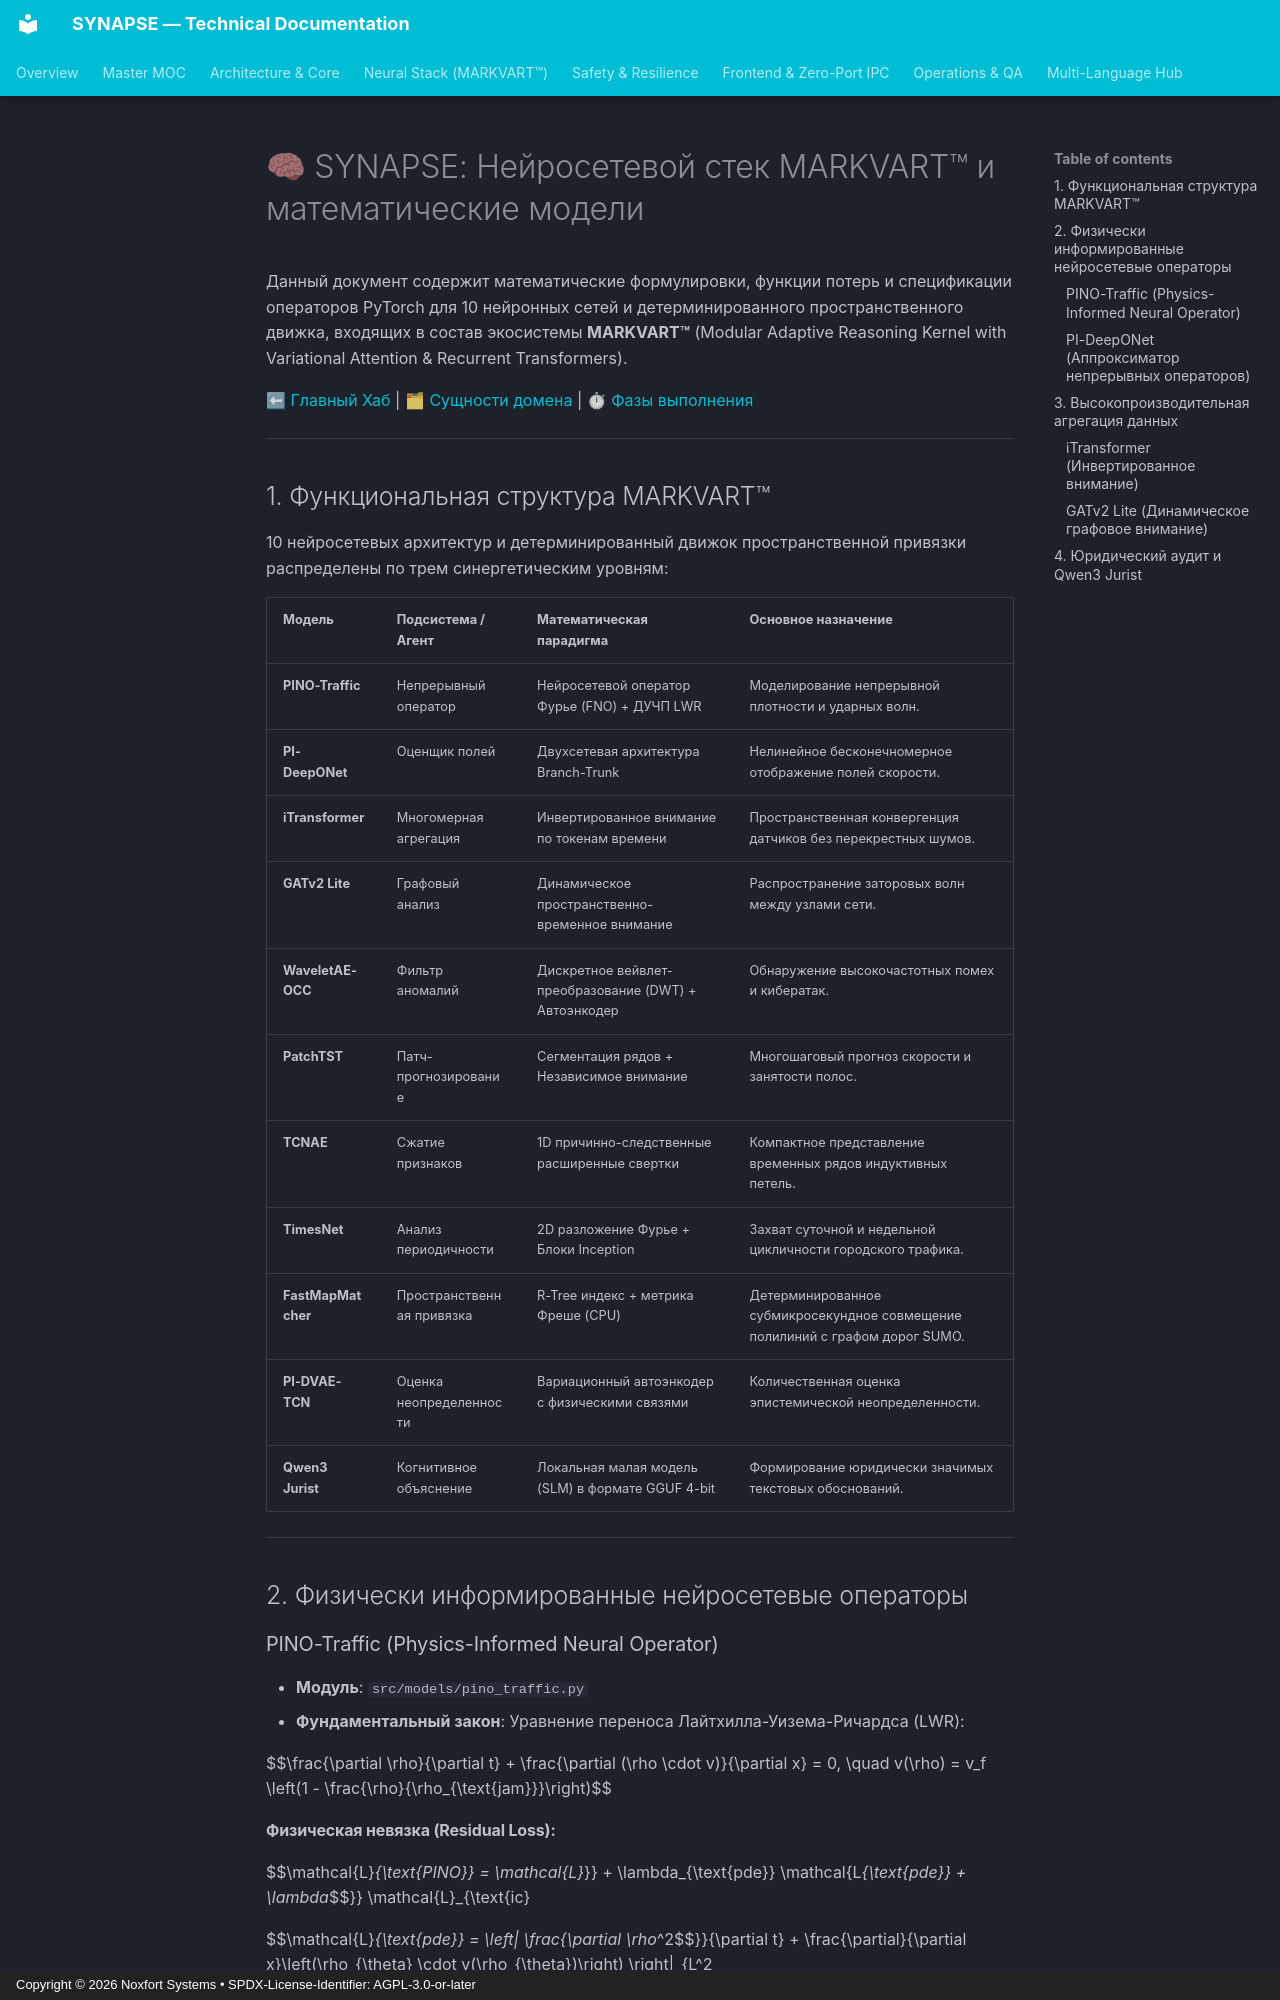

repository: Noxfort-Systems-Brazil/SYNAPSE · page: ru/neural_models/index.html · generator: mkdocs · copyright: Copyright © 2026 Noxfort Systems • SPDX-License-Identifier: AGPL-3.0-or-later

# 🧠 SYNAPSE: Нейросетевой стек MARKVART™ и математические модели

Данный документ содержит математические формулировки, функции потерь и спецификации операторов PyTorch для 10 нейронных сетей и детерминированного пространственного движка, входящих в состав экосистемы **MARKVART™** (Modular Adaptive Reasoning Kernel with Variational Attention & Recurrent Transformers).

⬅ [Главный Хаб](README.md) | 🗂 [Сущности домена](domain_entities.md) | ⏱ [Фазы выполнения](execution_phases.md)

---

## 1. Функциональная структура MARKVART™

10 нейросетевых архитектур и детерминированный движок пространственной привязки распределены по трем синергетическим уровням:

| Модель | Подсистема / Агент | Математическая парадигма | Основное назначение |
|:---|:---|:---|:---|
| **PINO-Traffic** | Непрерывный оператор | Нейросетевой оператор Фурье (FNO) + ДУЧП LWR | Моделирование непрерывной плотности и ударных волн. |
| **PI-DeepONet** | Оценщик полей | Двухсетевая архитектура Branch-Trunk | Нелинейное бесконечномерное отображение полей скорости. |
| **iTransformer** | Многомерная агрегация | Инвертированное внимание по токенам времени | Пространственная конвергенция датчиков без перекрестных шумов. |
| **GATv2 Lite** | Графовый анализ | Динамическое пространственно-временное внимание | Распространение заторовых волн между узлами сети. |
| **WaveletAE-OCC**| Фильтр аномалий | Дискретное вейвлет-преобразование (DWT) + Автоэнкодер | Обнаружение высокочастотных помех и кибератак. |
| **PatchTST** | Патч-прогнозирование | Сегментация рядов + Независимое внимание | Многошаговый прогноз скорости и занятости полос. |
| **TCNAE** | Сжатие признаков | 1D причинно-следственные расширенные свертки | Компактное представление временных рядов индуктивных петель. |
| **TimesNet** | Анализ периодичности | 2D разложение Фурье + Блоки Inception | Захват суточной и недельной цикличности городского трафика. |
| **FastMapMatcher** | Пространственная привязка | R-Tree индекс + метрика Фреше (CPU) | Детерминированное субмикросекундное совмещение полилиний с графом дорог SUMO. |
| **PI-DVAE-TCN** | Оценка неопределенности | Вариационный автоэнкодер с физическими связями | Количественная оценка эпистемической неопределенности. |
| **Qwen3 Jurist** | Когнитивное объяснение | Локальная малая модель (SLM) в формате GGUF 4-bit | Формирование юридически значимых текстовых обоснований. |

---

## 2. Физически информированные нейросетевые операторы

### PINO-Traffic (Physics-Informed Neural Operator)
- **Модуль**: `src/models/pino_traffic.py`
- **Фундаментальный закон**: Уравнение переноса Лайтхилла-Уизема-Ричардса (LWR):

$$\frac{\partial \rho}{\partial t} + \frac{\partial (\rho \cdot v)}{\partial x} = 0, \quad v(\rho) = v_f \left(1 - \frac{\rho}{\rho_{\text{jam}}}\right)$$

#### Физическая невязка (Residual Loss):
$$\mathcal{L}_{\text{PINO}} = \mathcal{L}_{\text{data}} + \lambda_{\text{pde}} \mathcal{L}_{\text{pde}} + \lambda_{\text{ic}} \mathcal{L}_{\text{ic}}$$

$$\mathcal{L}_{\text{pde}} = \left\| \frac{\partial \rho_{\theta}}{\partial t} + \frac{\partial}{\partial x}\left(\rho_{\theta} \cdot v(\rho_{\theta})\right) \right\|_{L^2}^2$$
